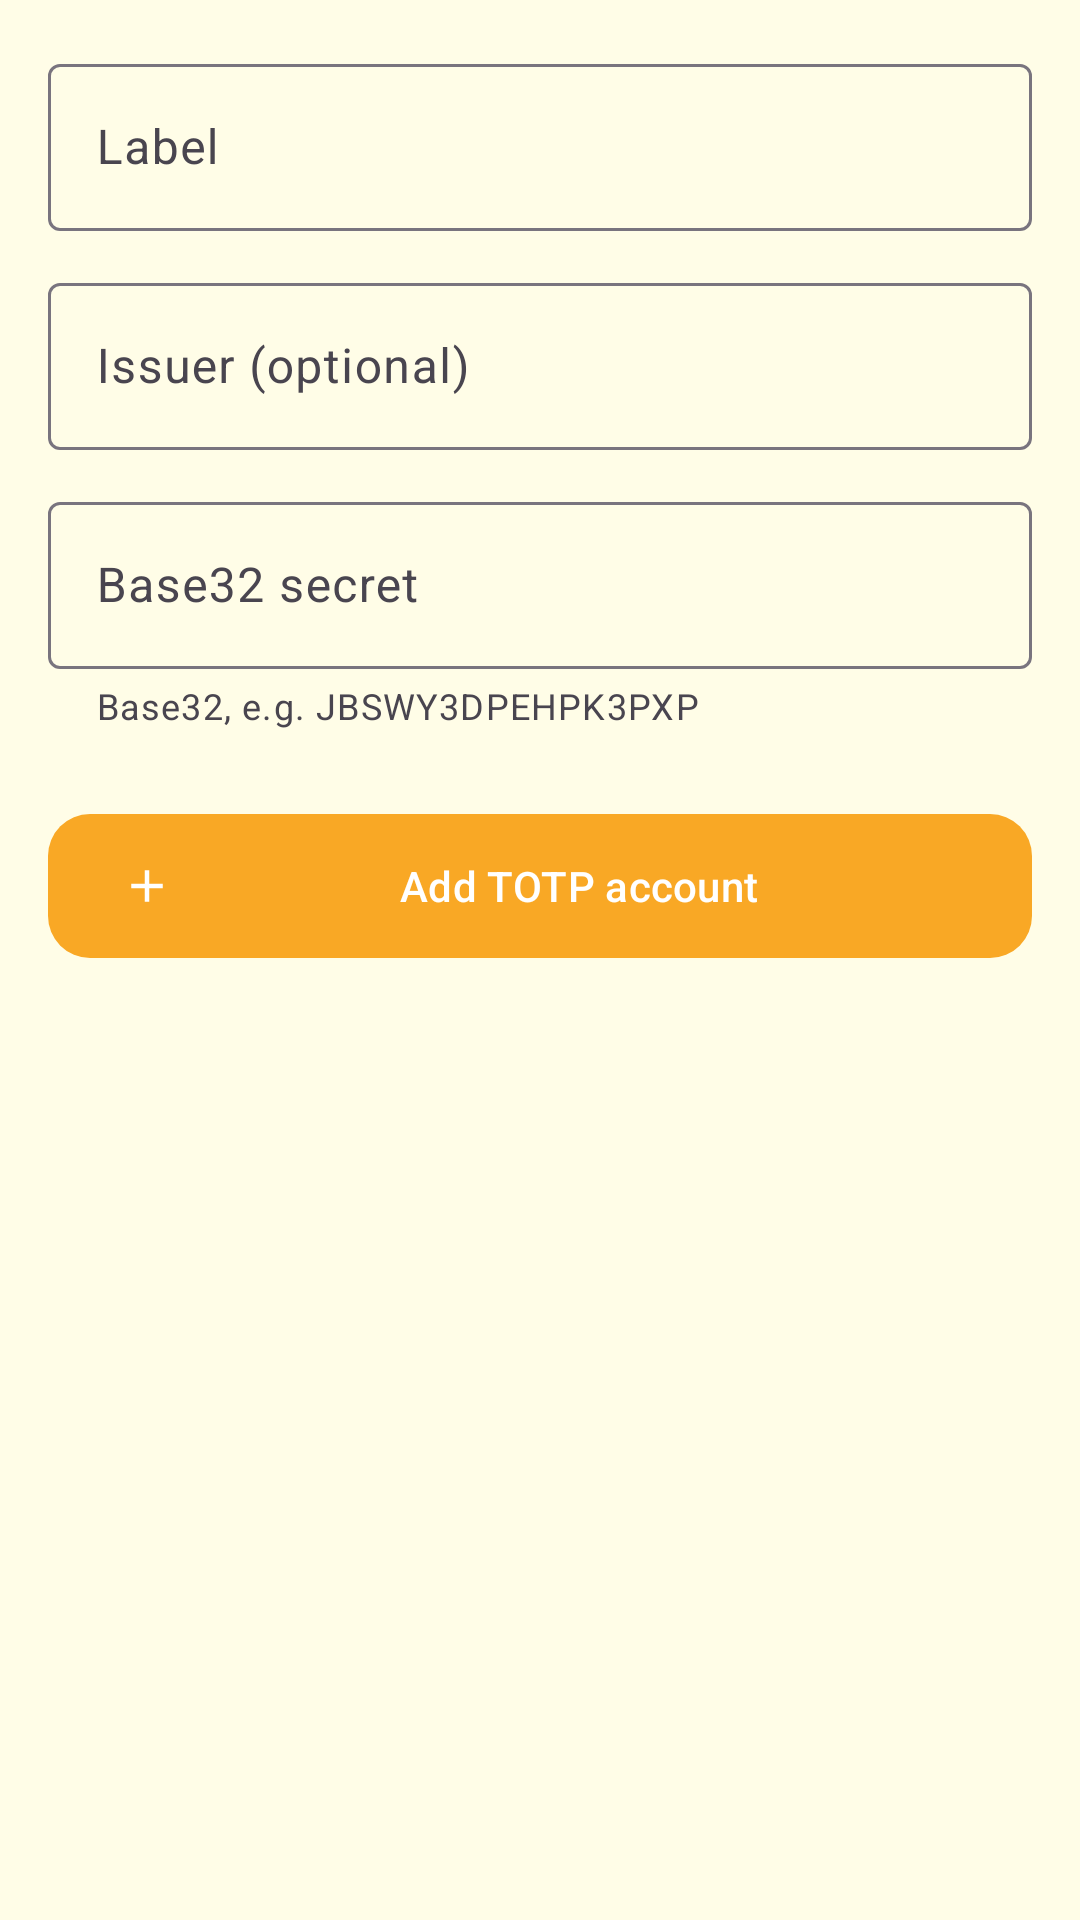

Reconstruct the res/layout file that produces this screen, plus the resources it refers to.
<!-- AndroidManifest.xml: activity theme Theme.Lemon.Secure -->
<!-- res/layout/activity_add_totp.xml -->
<?xml version="1.0" encoding="utf-8"?>
<ScrollView xmlns:android="http://schemas.android.com/apk/res/android"
    xmlns:app="http://schemas.android.com/apk/res-auto"
    android:layout_width="match_parent"
    android:layout_height="match_parent"
    android:fillViewport="true">

    <LinearLayout
        android:layout_width="match_parent"
        android:layout_height="wrap_content"
        android:orientation="vertical"
        android:padding="16dp">

        <com.google.android.material.textfield.TextInputLayout
            style="@style/Widget.Material3.TextInputLayout.OutlinedBox"
            android:layout_width="match_parent"
            android:layout_height="wrap_content"
            android:hint="@string/totp_label_hint">

            <com.google.android.material.textfield.TextInputEditText
                android:id="@+id/input_totp_label"
                android:layout_width="match_parent"
                android:layout_height="wrap_content"
                android:inputType="text"
                android:maxLines="1" />
        </com.google.android.material.textfield.TextInputLayout>

        <com.google.android.material.textfield.TextInputLayout
            style="@style/Widget.Material3.TextInputLayout.OutlinedBox"
            android:layout_width="match_parent"
            android:layout_height="wrap_content"
            android:layout_marginTop="12dp"
            android:hint="@string/totp_issuer_hint">

            <com.google.android.material.textfield.TextInputEditText
                android:id="@+id/input_totp_issuer"
                android:layout_width="match_parent"
                android:layout_height="wrap_content"
                android:inputType="text"
                android:maxLines="1" />
        </com.google.android.material.textfield.TextInputLayout>

        <com.google.android.material.textfield.TextInputLayout
            style="@style/Widget.Material3.TextInputLayout.OutlinedBox"
            android:layout_width="match_parent"
            android:layout_height="wrap_content"
            android:layout_marginTop="12dp"
            android:hint="@string/totp_secret_hint"
            app:helperText="Base32, e.g. JBSWY3DPEHPK3PXP">

            <com.google.android.material.textfield.TextInputEditText
                android:id="@+id/input_totp_secret"
                android:layout_width="match_parent"
                android:layout_height="wrap_content"
                android:inputType="textCapCharacters"
                android:maxLines="1" />
        </com.google.android.material.textfield.TextInputLayout>

        <Button
            android:id="@+id/button_add_totp"
            android:layout_width="match_parent"
            android:layout_height="56dp"
            android:layout_marginTop="24dp"
            android:text="@string/totp_add"
            app:icon="@drawable/ic_add" />
    </LinearLayout>
</ScrollView>
<!-- resources referenced by this layout -->
<resources>
  <!-- drawable ic_add (drawable) -->
  <vector xmlns:android="http://schemas.android.com/apk/res/android"
      android:width="24dp" android:height="24dp"
      android:viewportWidth="24" android:viewportHeight="24"
      android:tint="?attr/colorOnPrimary">
      <path android:fillColor="#FFFFFF" android:pathData="M19,13h-6v6h-2v-6H5v-2h6V5h2v6h6v2z" />
  </vector>
  <string name="totp_add">Add TOTP account</string>
  <string name="totp_issuer_hint">Issuer (optional)</string>
  <string name="totp_label_hint">Label</string>
  <string name="totp_secret_hint">Base32 secret</string>
  <style name="Theme.Lemon.Secure" parent="Theme.Lemon">
          <item name="android:windowBackground">@color/lemon_pale</item>
      </style>
  <style name="Theme.Lemon" parent="Theme.Material3.DayNight.NoActionBar">
          <item name="colorPrimary">@color/lemon_deep</item>
          <item name="colorPrimaryDark">@color/lemon_dark</item>
          <item name="colorOnPrimary">@color/white</item>
          <item name="colorSecondary">@color/leaf_green</item>
          <item name="colorOnSecondary">@color/white</item>
          <item name="android:colorBackground">@color/lemon_pale</item>
          <item name="colorSurface">@color/surface</item>
          <item name="colorOnSurface">@color/ink</item>
          <item name="android:statusBarColor">@color/lemon_deep</item>
          <item name="android:navigationBarColor">@color/surface</item>
          <item name="android:windowLightStatusBar">false</item>
          <item name="materialButtonStyle">@style/Widget.Lemon.Button</item>
          <item name="materialCardViewStyle">@style/Widget.Lemon.Card</item>
          <item name="android:windowAnimationStyle">@style/Animation.Lemon</item>
      </style>
  <color name="lemon_pale">#FFFDE7</color>
  <color name="lemon_deep">#F9A825</color>
  <color name="lemon_dark">#F57F17</color>
  <color name="white">#FFFFFF</color>
  <color name="leaf_green">#7CB342</color>
  <color name="surface">#FFFDF5</color>
  <color name="ink">#252517</color>
  <style name="Widget.Lemon.Button" parent="Widget.Material3.Button">
          <item name="backgroundTint">@color/lemon_deep</item>
          <item name="android:textColor">@color/white</item>
          <item name="cornerRadius">14dp</item>
      </style>
  <style name="Widget.Lemon.Card" parent="Widget.Material3.CardView.Elevated">
          <item name="cardCornerRadius">18dp</item>
          <item name="cardElevation">2dp</item>
          <item name="cardBackgroundColor">@color/surface</item>
          <item name="strokeColor">@color/lemon_light</item>
          <item name="strokeWidth">1dp</item>
      </style>
  <style name="Animation.Lemon" parent="@android:style/Animation.Activity">
          <item name="android:activityOpenEnterAnimation">@anim/activity_open_enter</item>
          <item name="android:activityOpenExitAnimation">@anim/activity_open_exit</item>
          <item name="android:activityCloseEnterAnimation">@anim/activity_close_enter</item>
          <item name="android:activityCloseExitAnimation">@anim/activity_close_exit</item>
      </style>
  <color name="lemon_light">#FFF9C4</color>
</resources>
